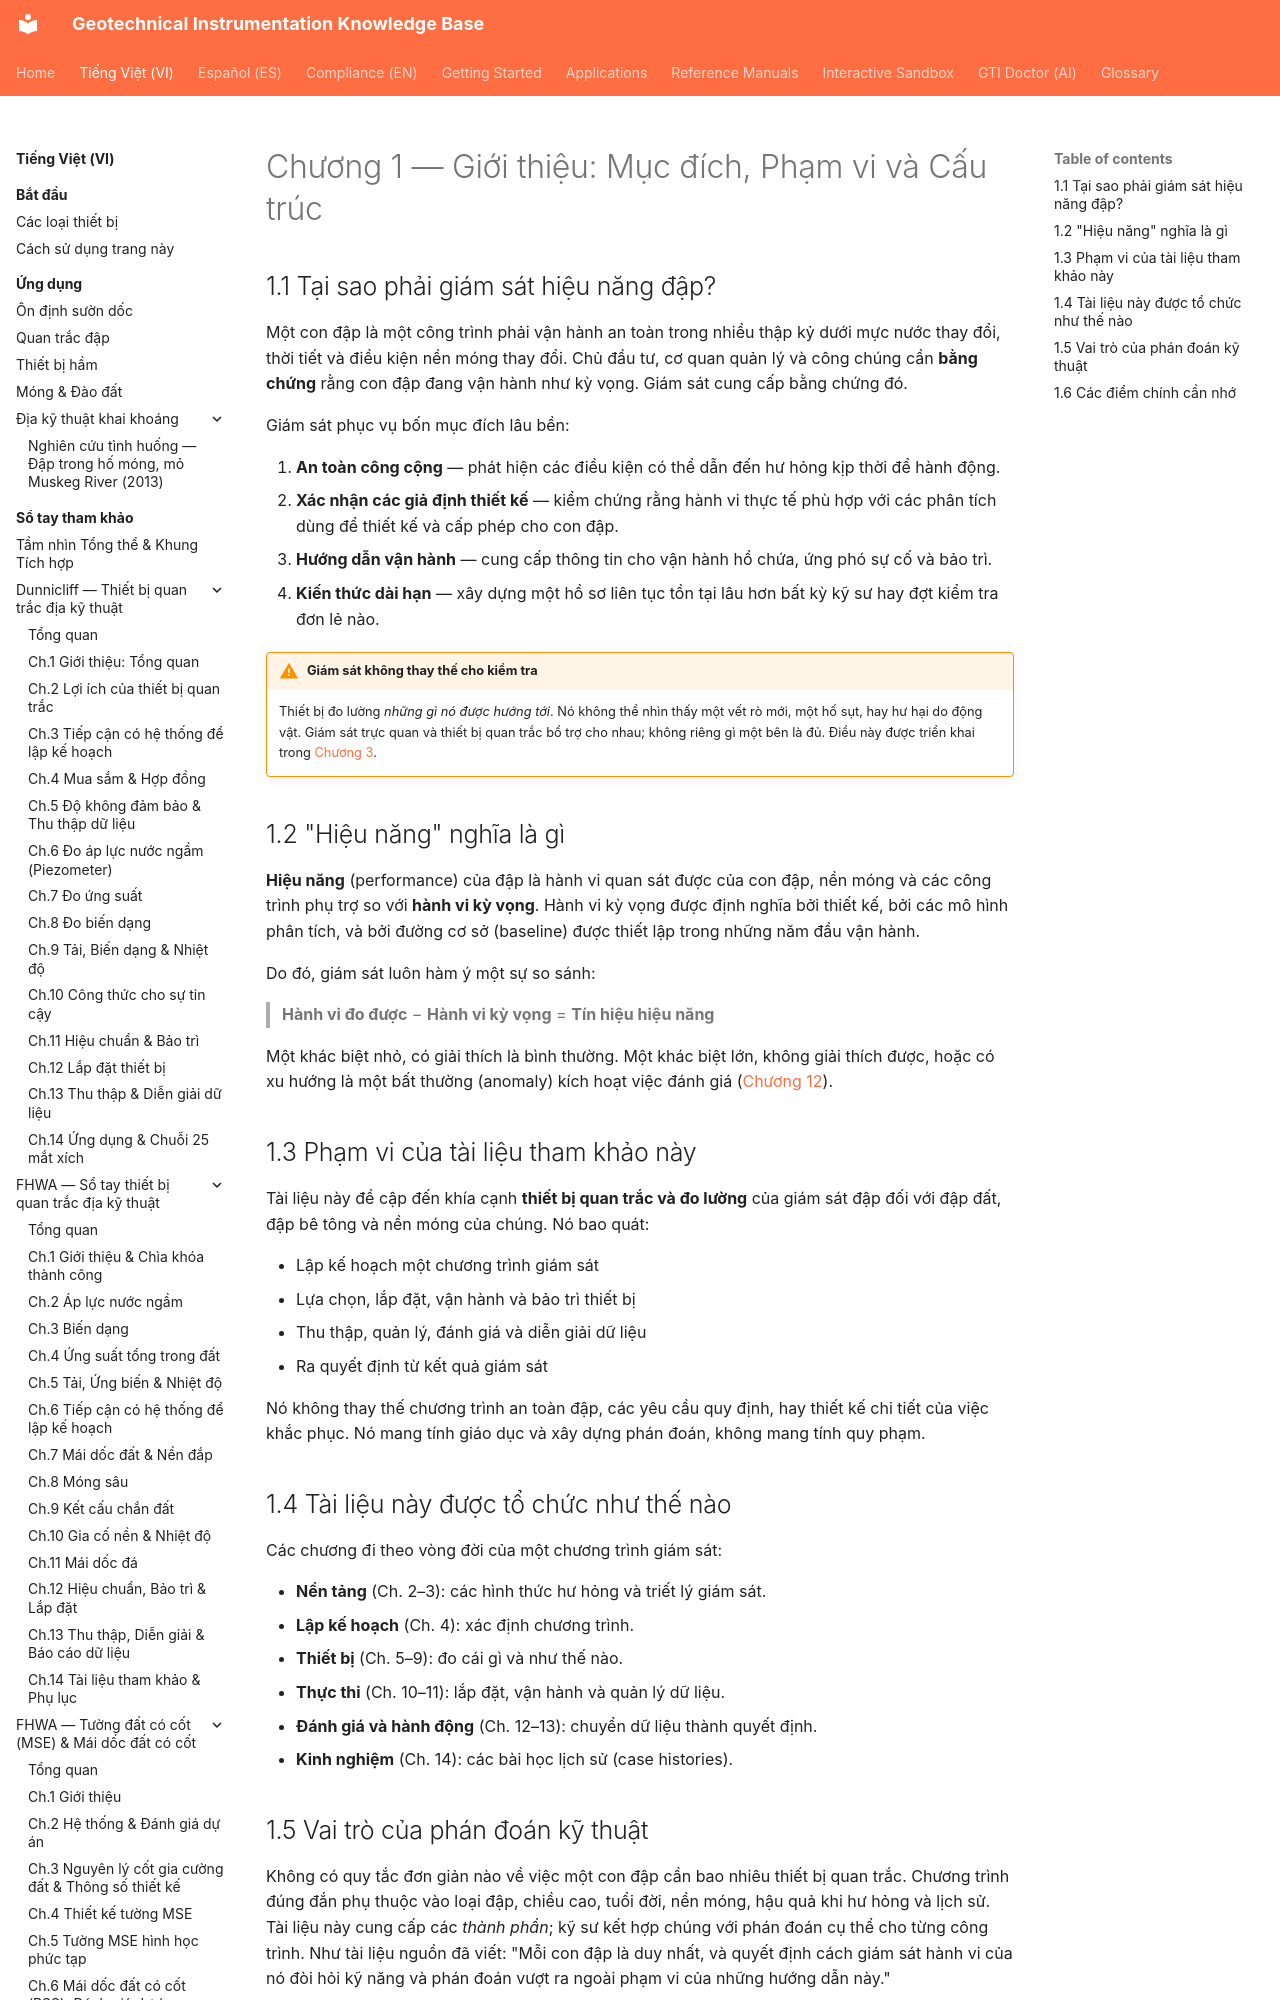

repository: geoinst/geoinst.github.io · page: vi/reference-manuals/monitoring-dam-performance/chapter-01-introduction/index.html · generator: mkdocs

---
lang: vi
lang_alt: reference-manuals/monitoring-dam-performance/chapter-01-introduction/
---
# Chương 1 — Giới thiệu: Mục đích, Phạm vi và Cấu trúc

## 1.1 Tại sao phải giám sát hiệu năng đập?

Một con đập là một công trình phải vận hành an toàn trong nhiều thập kỷ dưới mực
nước thay đổi, thời tiết và điều kiện nền móng thay đổi. Chủ đầu tư, cơ quan quản
lý và công chúng cần **bằng chứng** rằng con đập đang vận hành như kỳ vọng. Giám
sát cung cấp bằng chứng đó.

Giám sát phục vụ bốn mục đích lâu bền:
